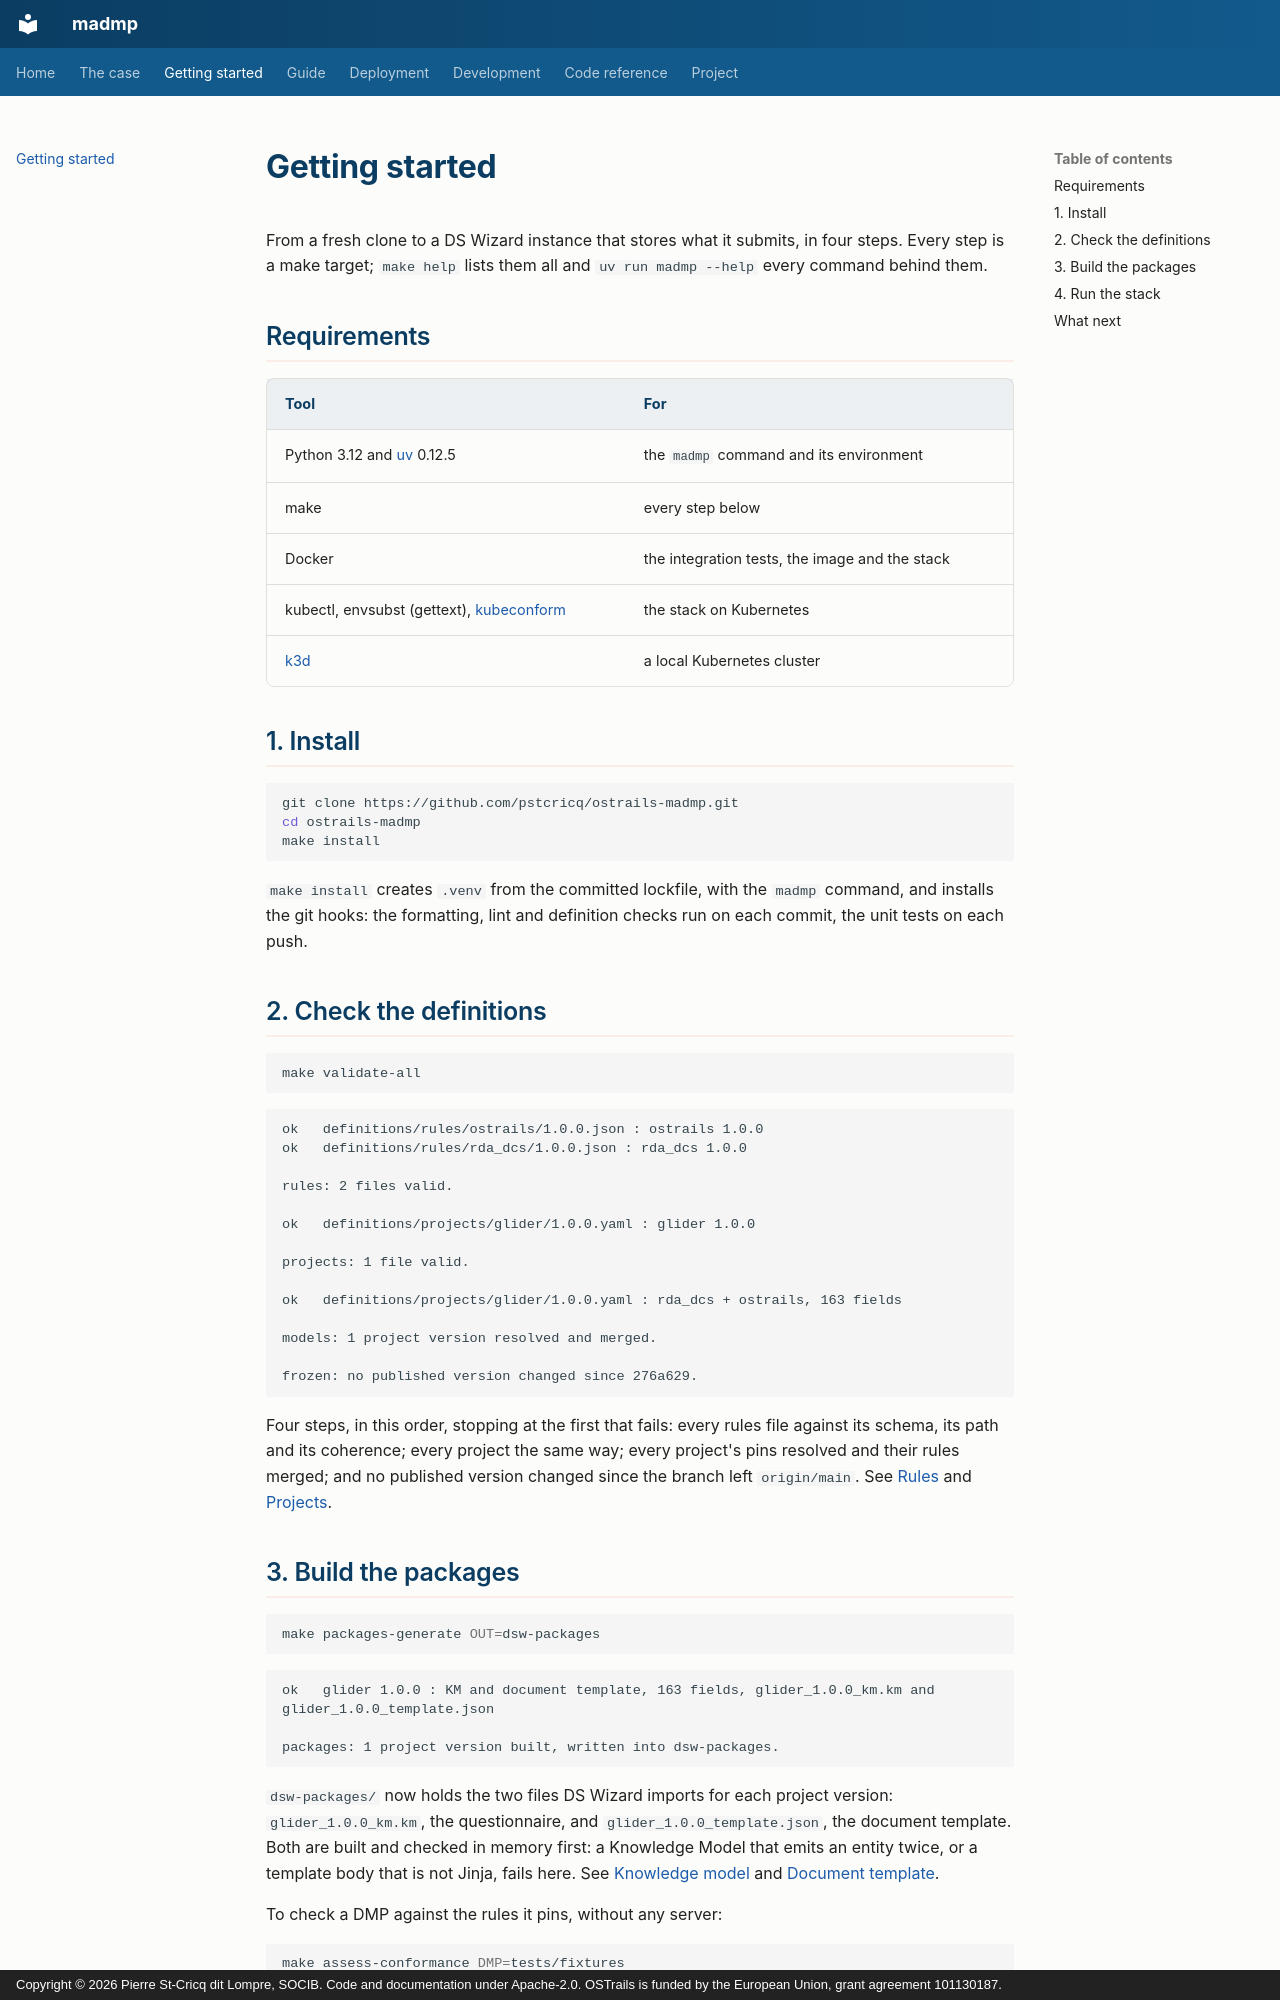

repository: pstcricq/ostrails-madmp · page: getting-started/index.html · generator: mkdocs · copyright: Copyright © 2026 Pierre St-Cricq dit Lompre, SOCIB. Code and documentation under Apache-2.0. OSTrails is funded by the European Union, grant agreement 101130187.

# Getting started

From a fresh clone to a DS Wizard instance that stores what it submits, in four steps. Every step is a make target; `make help` lists them all and `uv run madmp --help` every command behind them.

## Requirements

| Tool | For |
|---|---|
| Python 3.12 and [uv](https://docs.astral.sh/uv/) 0.12.5 | the `madmp` command and its environment |
| make | every step below |
| Docker | the integration tests, the image and the stack |
| kubectl, envsubst (gettext), [kubeconform](https://github.com/yannh/kubeconform) | the stack on Kubernetes |
| [k3d](https://k3d.io) | a local Kubernetes cluster |

## 1. Install

```bash
git clone https://github.com/pstcricq/ostrails-madmp.git
cd ostrails-madmp
make install
```

`make install` creates `.venv` from the committed lockfile, with the `madmp` command, and installs the git hooks: the formatting, lint and definition checks run on each commit, the unit tests on each push.

## 2. Check the definitions

```bash
make validate-all
```

```text
ok   definitions/rules/ostrails/1.0.0.json : ostrails 1.0.0
ok   definitions/rules/rda_dcs/1.0.0.json : rda_dcs 1.0.0

rules: 2 files valid.

ok   definitions/projects/glider/1.0.0.yaml : glider 1.0.0

projects: 1 file valid.

ok   definitions/projects/glider/1.0.0.yaml : rda_dcs + ostrails, 163 fields

models: 1 project version resolved and merged.

frozen: no published version changed since 276a629.
```

Four steps, in this order, stopping at the first that fails: every rules file against its schema, its path and its coherence; every project the same way; every project's pins resolved and their rules merged; and no published version changed since the branch left `origin/main`. See [Rules](guide/rules.md) and [Projects](guide/projects.md).
